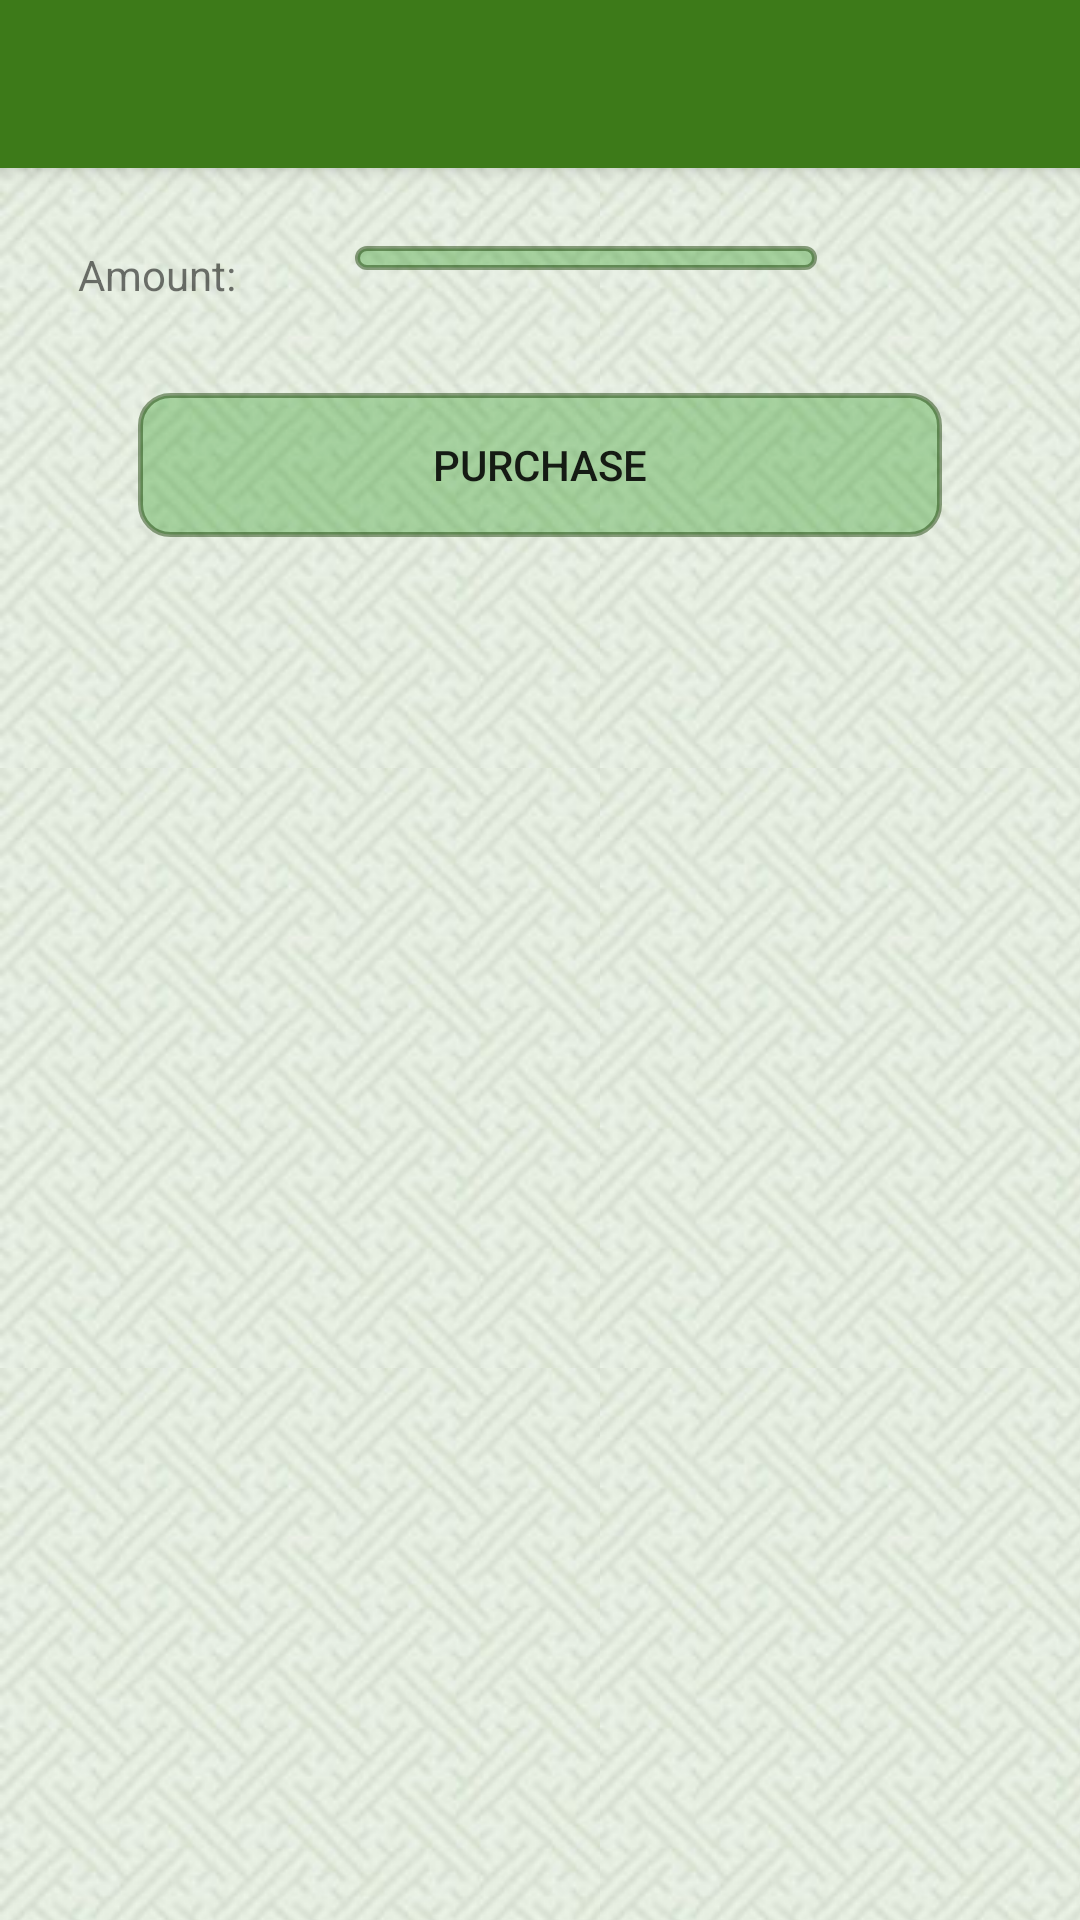

Write the Android layout XML for this screen, with the resource values it uses.
<!-- AndroidManifest.xml: activity theme AppTheme.NoActionBar -->
<!-- res/layout/activity_payment_add.xml -->
<?xml version="1.0" encoding="utf-8"?>

<android.support.v4.widget.DrawerLayout xmlns:android="http://schemas.android.com/apk/res/android"
    xmlns:app="http://schemas.android.com/apk/res-auto"
    xmlns:tools="http://schemas.android.com/tools"
    android:id="@+id/drawer_layout"
    android:layout_width="match_parent"
    android:layout_height="match_parent"
    android:fitsSystemWindows="true"
    tools:openDrawer="start">
    <android.support.design.widget.CoordinatorLayout xmlns:android="http://schemas.android.com/apk/res/android"
        xmlns:app="http://schemas.android.com/apk/res-auto"
        xmlns:tools="http://schemas.android.com/tools"
        android:layout_width="match_parent"
        android:layout_height="match_parent"
        android:fitsSystemWindows="true"
        android:background="@drawable/backrepeat"
        tools:context="ir.fardan7eghlim.attentra.views.payment.PaymentAddActivity">

        <android.support.design.widget.AppBarLayout
            android:layout_width="match_parent"
            android:layout_height="wrap_content"
            android:theme="@style/AppTheme.AppBarOverlay">

            <android.support.v7.widget.Toolbar
                android:id="@+id/toolbar"
                android:layout_width="match_parent"
                android:layout_height="?attr/actionBarSize"
                android:background="?attr/colorPrimary"
                app:popupTheme="@style/AppTheme.PopupOverlay" />

        </android.support.design.widget.AppBarLayout>
<LinearLayout xmlns:android="http://schemas.android.com/apk/res/android"
    xmlns:tools="http://schemas.android.com/tools"
    android:id="@+id/activity_payment_add"
    android:layout_width="match_parent"
    android:layout_height="match_parent"
    android:background="@drawable/backrepeat"
    android:paddingBottom="@dimen/activity_vertical_margin"
    android:paddingLeft="@dimen/activity_horizontal_margin"
    android:paddingRight="@dimen/activity_horizontal_margin"
    android:paddingTop="@dimen/activity_vertical_margin"
    app:layout_behavior="@string/appbar_scrolling_view_behavior"
    tools:context="ir.fardan7eghlim.attentra.views.payment.PaymentAddActivity"
    android:orientation="vertical">
    <LinearLayout
        android:orientation="horizontal"
        android:layout_width="match_parent"
        android:weightSum="1"
        android:paddingTop="10dp"
        android:paddingLeft="10dp"
        android:paddingRight="10dp"
        android:layout_height="wrap_content">
        <TextView
            android:text="@string/Amount"
            android:layout_width="0dp"
            android:layout_height="wrap_content"
            android:layout_weight="0.3"/>
        
            
            
            
            
            
            
            
            

        <Spinner
            android:layout_width="0dp"
            android:layout_height="wrap_content"
            android:background="@drawable/button_02"
            android:id="@+id/sp_balances"
            android:ems="10"
            android:layout_weight="0.5"/>

        
            
            
            
            
            
            
    </LinearLayout>
    <Button
        android:id="@+id/btn_Purchase_Balance"
        android:text="@string/btn_Purchase"
        android:layout_width="match_parent"
        android:layout_height="wrap_content"
        android:background="@drawable/button_02"
        android:layout_centerHorizontal="true"
        android:layout_margin="30dp"
        android:minWidth="150dp" />

</LinearLayout>
    </android.support.design.widget.CoordinatorLayout>
    <android.support.design.widget.NavigationView
        android:id="@+id/nav_view"
        android:layout_width="wrap_content"
        android:layout_height="match_parent"
        android:layout_gravity="start"
        app:headerLayout="@layout/nav_header_menu"
        app:menu="@menu/menu_navigation_drawer" />
</android.support.v4.widget.DrawerLayout>
<!-- res/layout/nav_header_menu.xml (included above) -->
<?xml version="1.0" encoding="utf-8"?>

<LinearLayout xmlns:android="http://schemas.android.com/apk/res/android"
    xmlns:app="http://schemas.android.com/apk/res-auto"
    android:layout_width="match_parent"
    android:layout_height="wrap_content"
    android:background="@drawable/side_nav_bar"
    android:gravity="bottom"
    android:orientation="vertical"
    android:paddingBottom="@dimen/activity_vertical_margin"
    android:paddingLeft="@dimen/activity_horizontal_margin"
    android:paddingRight="@dimen/activity_horizontal_margin"
    android:paddingTop="@dimen/activity_vertical_margin"
    android:id="@+id/nav_hdr_bg_layout_master"
    android:theme="@style/ThemeOverlay.AppCompat.Dark"
    android:weightSum="1">

    <FrameLayout
        android:id="@+id/nav_hdr_bg_layout"
        android:layout_width="match_parent"
        android:layout_height="match_parent"
        android:layout_weight="0.6">

        <ImageView
            android:layout_width="match_parent"
            android:layout_height="match_parent"
            app:srcCompat="@drawable/backrepeat"
            android:id="@+id/nav_hdr_bg_image"
            android:layout_weight="0.6" />

        <LinearLayout
            android:orientation="vertical"
            android:layout_width="match_parent"
            android:layout_height="wrap_content"
            android:layout_weight="0.6">

            <ImageView
                android:id="@+id/nav_hdr_user_image"
                android:layout_width="match_parent"
                android:layout_height="wrap_content"
                android:paddingTop="@dimen/nav_header_vertical_spacing"
                android:scaleType="fitCenter"
                android:adjustViewBounds="true"
                android:maxHeight="150dp"
                android:layout_weight="0.6"/>

            <TextView
                android:id="@+id/nav_hdr_user_name_and_family"
                android:layout_width="match_parent"
                android:layout_height="wrap_content"
                android:paddingTop="@dimen/nav_header_vertical_spacing"
                android:textAppearance="@style/TextAppearance.AppCompat.Body1"
                android:layout_weight="0.6"
                android:textSize="20sp" />

            <TextView
                android:id="@+id/nav_hdr_payment"
                android:layout_width="match_parent"
                android:layout_height="wrap_content"
                android:layout_weight="0.6"/>
        </LinearLayout>
    </FrameLayout>

    

    

    
        
        
        

</LinearLayout>
<!-- resources referenced by this layout -->
<resources>
  <dimen name="activity_horizontal_margin">16dp</dimen>
  <dimen name="activity_vertical_margin">16dp</dimen>
  <dimen name="nav_header_vertical_spacing">16dp</dimen>
  <!-- drawable backrepeat (drawable) -->
  <?xml version="1.0" encoding="utf-8"?>
  
  <layer-list xmlns:android="http://schemas.android.com/apk/res/android">
      <item>
          <bitmap xmlns:android="http://schemas.android.com/apk/res/android"
              android:src="@drawable/bg01"
              android:scaleType = "centerInside"
              />
      </item>
      <item>
          <bitmap xmlns:android="http://schemas.android.com/apk/res/android"
              android:src="@drawable/bg01"
              android:tileMode="repeat"
              />
      </item>
  </layer-list>
  <!-- drawable button_02 (drawable) -->
  <?xml version="1.0" encoding="utf-8"?>
  
  <selector xmlns:android="http://schemas.android.com/apk/res/android">
  
      <item android:state_pressed="true" android:state_focused="true">
          <shape>
              <solid android:color="#50148d08"/>
              <stroke
                  android:width="2.3dp"
                  android:color="#77143a02" />
              <corners
                  android:radius="10dp" />
          </shape>
      </item>
  
      <item android:state_pressed="true" android:state_focused="false">
          <shape>
              <solid android:color="#50148d08"/>
              <stroke
                  android:width="2.3dp"
                  android:color="#77143a02" />
              <corners
                  android:radius="10dp" />
          </shape>
      </item>
  
      <item android:state_pressed="false" android:state_focused="true">
          <shape>
              <solid android:color="#50148d08"/>
              <stroke
                  android:width="2.3dp"
                  android:color="#77143a02" />
              <corners
                  android:radius="10dp" />
          </shape>
      </item>
  
      <item android:state_pressed="false" android:state_focused="false">
          <shape>
              <solid android:color="#50148d08"/>
              <stroke
                  android:width="1.7dp"
                  android:color="#77143a02" />
              <corners
                  android:radius="10dp" />
          </shape>
      </item>
  
      <item android:state_enabled="true">
          <shape>
              <padding
                  android:left="20dp"
                  android:top="4dp"
                  android:right="20dp"
                  android:bottom="4dp"
              />
          </shape>
      </item>
  </selector>
  <string name="Amount">Amount:</string>
  <string name="Tooman">Toman</string>
  <string name="btn_Purchase">Purchase</string>
  <style name="AppTheme.AppBarOverlay" parent="ThemeOverlay.AppCompat.Dark.ActionBar" />
  <style name="AppTheme.PopupOverlay" parent="ThemeOverlay.AppCompat.Light" />
  <style name="AppTheme.NoActionBar">
          <item name="windowActionBar">false</item>
          <item name="windowNoTitle">true</item>
      </style>
  <!-- drawable bg01: jpg bitmap (drawable, 7409 bytes) -->
</resources>
